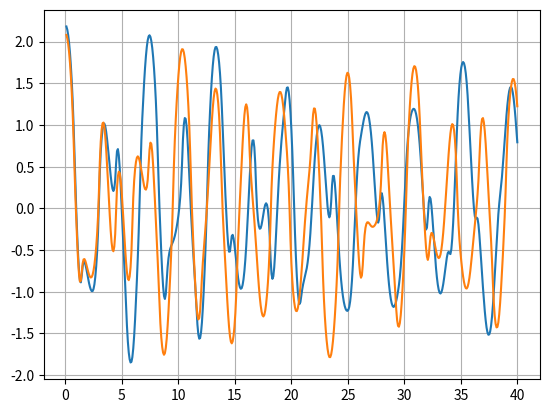
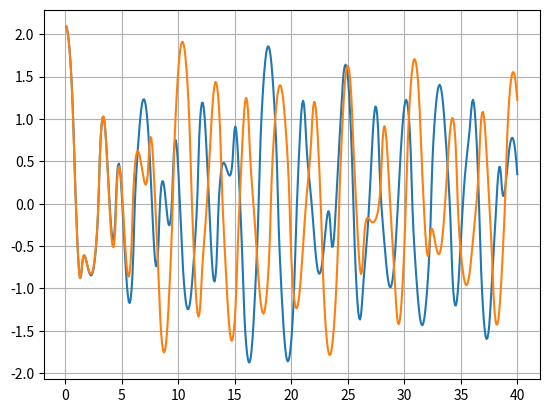
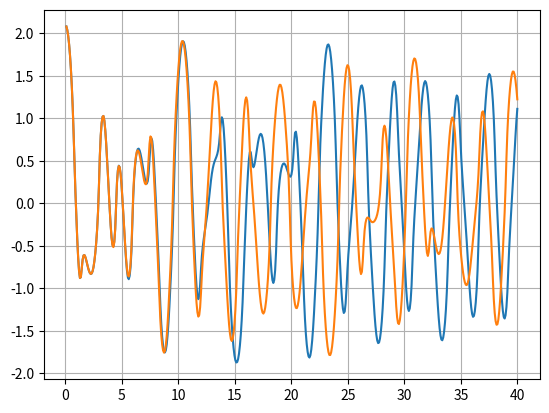
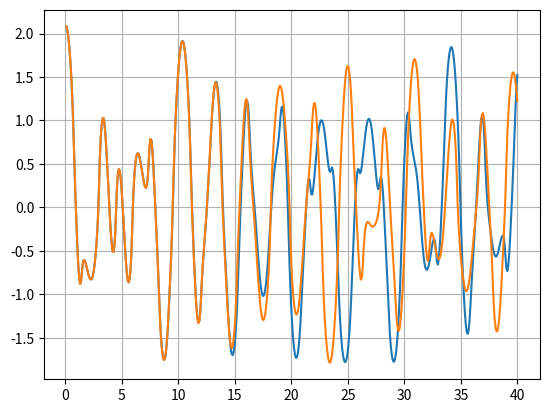
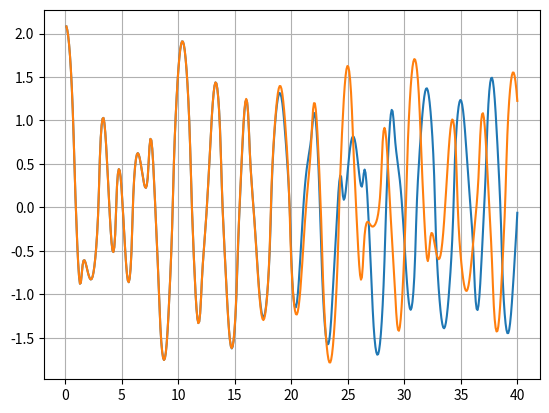

Generate these figures, in order, with matplotlib:
import matplotlib.pyplot as plt
import numpy as np
from numpy import sin,cos, pi


#Global constants
g = 9.81

def error(k):
    return pow(10,-k)

def ydot(t:float, y: list, L: float, m:float):
    theta_1pp = ((m*L*pow(y[1],2)*sin(y[2] - y[0])*cos(y[2] - y[0])) + (m*g*sin(y[2])*cos(y[2] - y[0])) + m * L * pow(y[3],2) * sin(y[2] - y[0]) - (m+m) * g*sin(y[0]))/((m+m)*L - m*L*pow(cos(y[2] - y[0]),2))
    theta_2pp = (-1*(m*L*pow(y[3],2)*sin(y[2] - y[0])*cos(y[2] - y[0])) + (m+m)*(g*sin(y[0])*cos(y[2] - y[0])-L*pow(y[1], 2) * sin(y[2] - y[0])-g*sin(y[2])))/((m+m)*L - m*L*pow(cos(y[2] - y[0]), 2))
    return np.array([y[1], theta_1pp, y[3], theta_2pp])


def runge_kutta(x, n, T, L: float, m):
    h = T/n
    t = 0
    t_list = []
    y_list = []
    for _ in range(n):
        k1 = ydot(t, x, L, m)
        k2 = ydot(t + h/2, x + h/2 * k1, L, m)
        k3 = ydot(t + h/2, x + h/2 * k2, L, m)
        k4 = ydot(t + h, x + h * k3, L, m)
        y = np.array(x + h * (k1/6 + k2/3 + k3/3 + k4/6))
        y_list.append(y)
        x = y
        t += h
        t_list.append(t)
    return y_list, t_list, h

def main():
    T = 40
    n = 500
    L = 2
    m = 1
    k = [1,2,3,4,5]
    y0 = np.array([2*pi/3, 0, pi/6, 0])
    y, t, h = runge_kutta(y0, n, T, L, m)
    angle1, velocity1, angle2, velocity2 = map(list, zip(*y))
    diff_y = []
    counter = 1
    for num in k:
        y0 = np.array([2*pi/3+error(num), 0, pi/6 + error(num), 0])
        y_n, t_n, h_n = runge_kutta(y0, n, T, L, m)
        diff_y.append([y_n, t_n, h_n])
        angle1n, velocity1n, angle2n, velocity2n = map(list, zip(*y_n))
        plt.figure()
        plt.plot(t_n, angle1n)
        plt.plot(t, angle1)
        plt.grid()
        counter += 1  
    
    plt.show()
    #angle1, velocity1, angle2, velocity2 = map(list, zip(*y))

main()